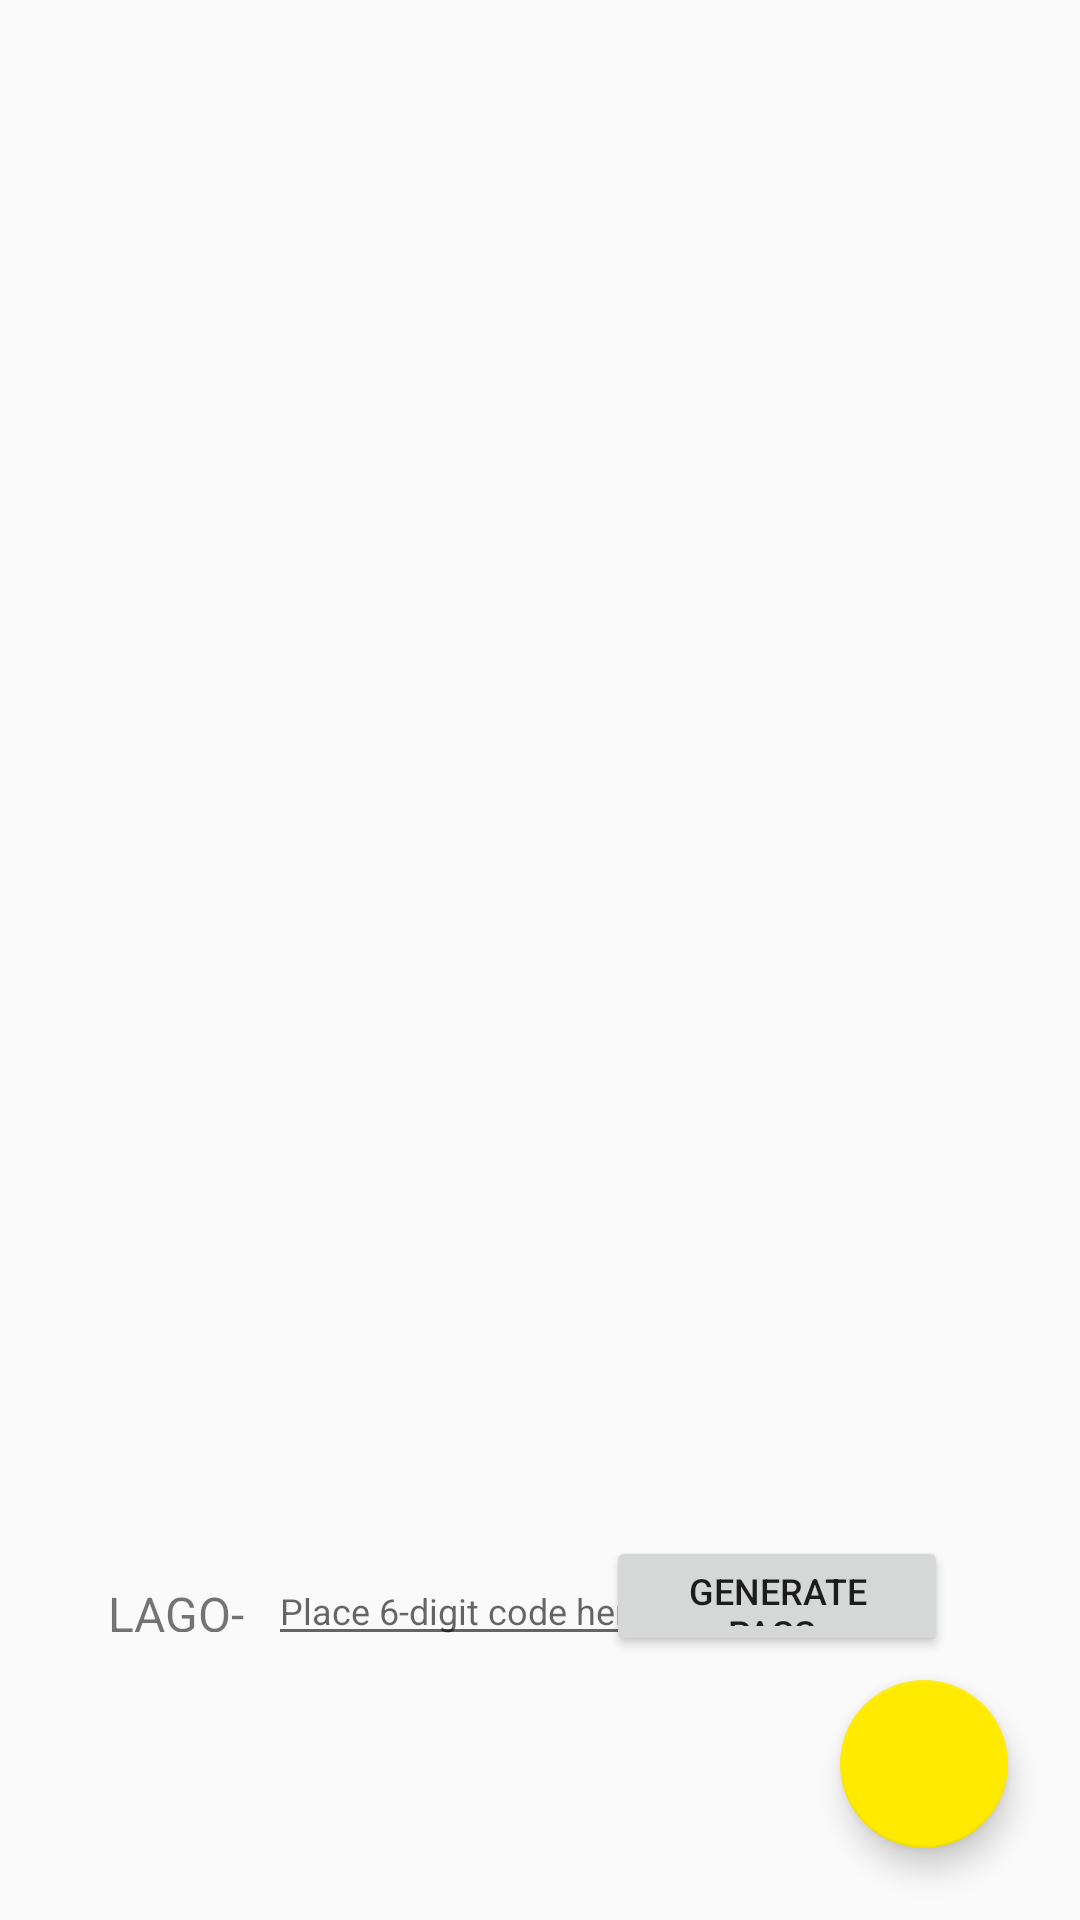

Here is an Android app screen rendered from its layout file. Give the layout XML and the strings, colors and styles it references.
<!-- AndroidManifest.xml: application theme AppTheme -->
<!-- res/layout/connect_layout.xml -->
<?xml version="1.0" encoding="utf-8"?>
<android.support.constraint.ConstraintLayout xmlns:android="http://schemas.android.com/apk/res/android"
    xmlns:app="http://schemas.android.com/apk/res-auto"
    xmlns:tools="http://schemas.android.com/tools"
    android:layout_width="match_parent"
    android:layout_height="match_parent">

    <android.support.design.widget.FloatingActionButton
        android:id="@+id/scanBtn"
        android:layout_width="wrap_content"
        android:layout_height="wrap_content"
        android:layout_marginBottom="24dp"
        android:layout_marginEnd="24dp"
        android:clickable="true"
        android:focusable="true"
        app:layout_constraintBottom_toBottomOf="parent"
        app:layout_constraintEnd_toEndOf="parent"
        app:srcCompat="@drawable/ic_speaker_phone_black_24dp" />

    <TextView
        android:id="@+id/randomTV"
        android:layout_width="51dp"
        android:layout_height="17dp"
        android:layout_marginBottom="16dp"
        android:layout_marginStart="36dp"
        android:text="@string/lago_dash"
        android:textSize="16sp"
        app:layout_constraintBottom_toTopOf="@+id/scanBtn"
        app:layout_constraintStart_toStartOf="parent" />

    <EditText
        android:id="@+id/ssidCodeTxt"
        android:layout_width="wrap_content"
        android:layout_height="wrap_content"
        android:layout_marginBottom="8dp"
        android:layout_marginEnd="8dp"
        android:layout_marginStart="8dp"
        android:ems="10"
        android:maxLength="6"
        android:hint="@string/gen_pass_hint"
        android:inputType="number"
        android:textSize="12sp"
        app:layout_constraintBottom_toTopOf="@+id/scanBtn"
        app:layout_constraintEnd_toStartOf="@+id/genPassBtn"
        app:layout_constraintHorizontal_bias="0.142"
        app:layout_constraintStart_toEndOf="@+id/randomTV" />

    <Button
        android:id="@+id/genPassBtn"
        android:layout_width="114dp"
        android:layout_height="40dp"
        android:layout_marginBottom="8dp"
        android:layout_marginEnd="44dp"
        android:text="@string/gen_pass_btn"
        android:textSize="12sp"
        app:layout_constraintBottom_toTopOf="@+id/scanBtn"
        app:layout_constraintEnd_toEndOf="parent" />

    <android.support.v7.widget.RecyclerView
        android:id="@+id/connect_recycler"
        android:layout_width="match_parent"
        android:layout_height="450dp"
        android:layout_margin="5dp"
        android:layout_marginEnd="24dp"
        app:layout_constraintEnd_toEndOf="parent"
        app:layout_constraintTop_toTopOf="parent">

    </android.support.v7.widget.RecyclerView>
</android.support.constraint.ConstraintLayout>
<!-- resources referenced by this layout -->
<resources>
  <string name="gen_pass_btn">Generate Pass.</string>
  <string name="gen_pass_hint">Place 6-digit code here</string>
  <string name="lago_dash">LAGO-</string>
  <style name="AppTheme" parent="Theme.AppCompat.Light.DarkActionBar">
          
          <item name="colorPrimary">@color/colorPrimary</item>
          <item name="colorPrimaryDark">@color/colorPrimaryDark</item>
          <item name="colorAccent">@color/colorAccent</item>
      </style>
  <color name="colorPrimary">#757575</color>
  <color name="colorPrimaryDark">#424242</color>
  <color name="colorAccent">#FFEA00</color>
</resources>
